The GitHub repository rulezcasa/Gesture-based-home-automation contains a labelled image folder "dataset-annotated" with 3 categories: fan, light, off. Examples follow, each with its label.

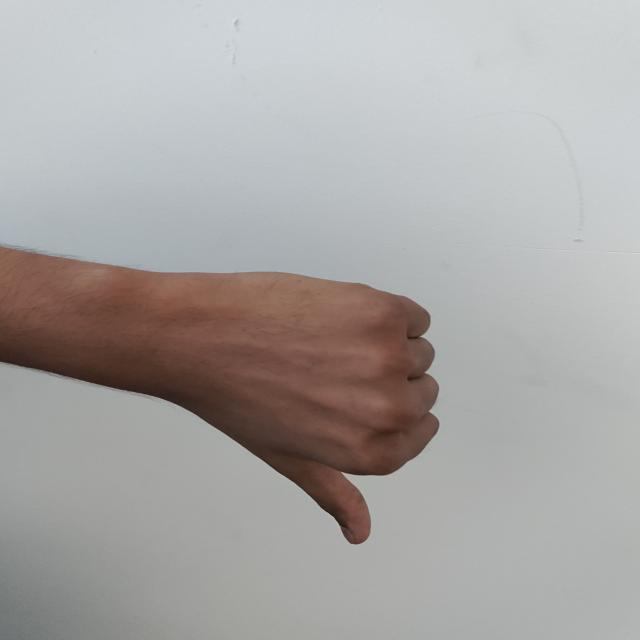
Label: off

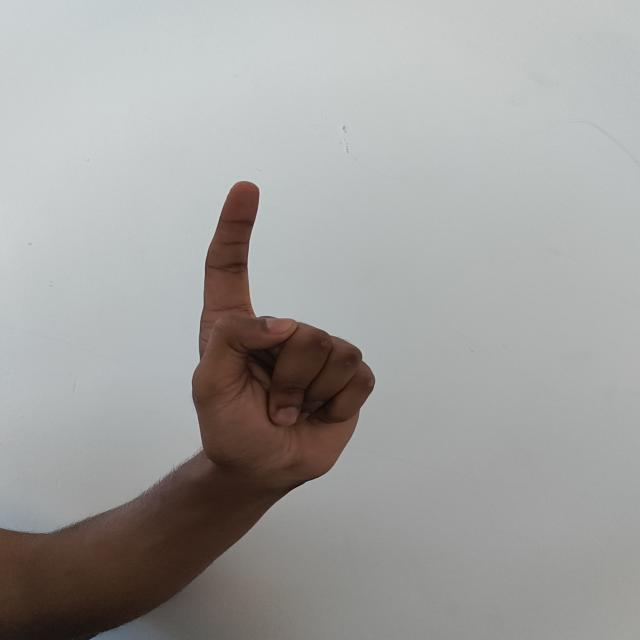
Label: light

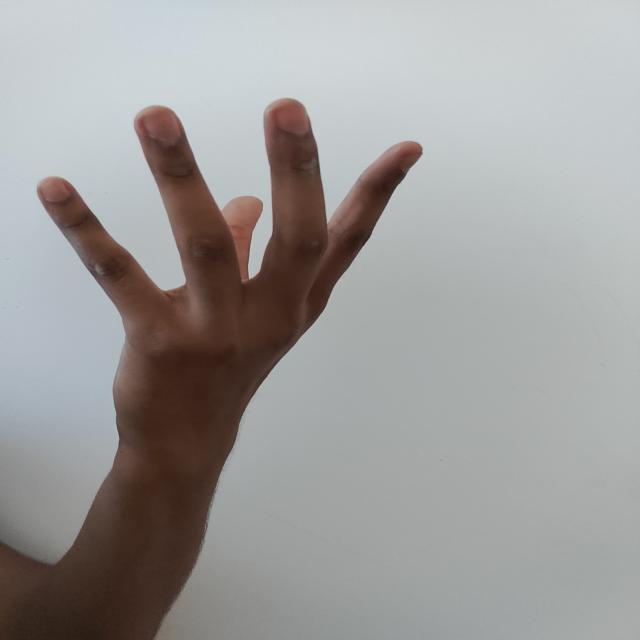
Label: fan

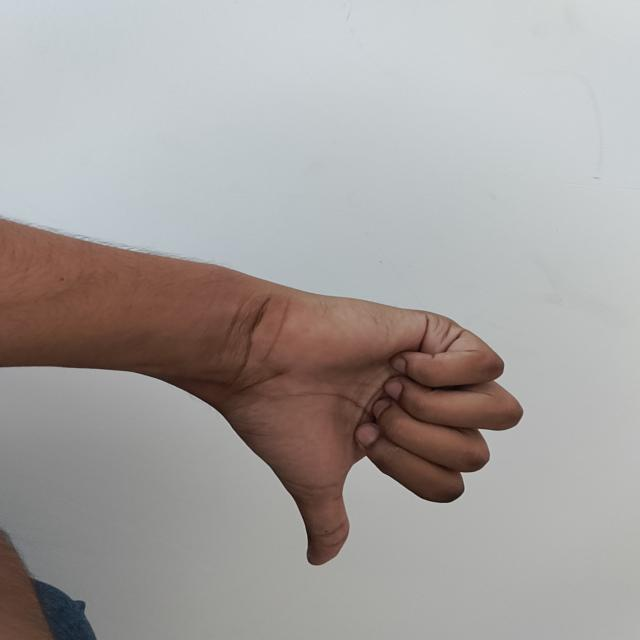
Label: off

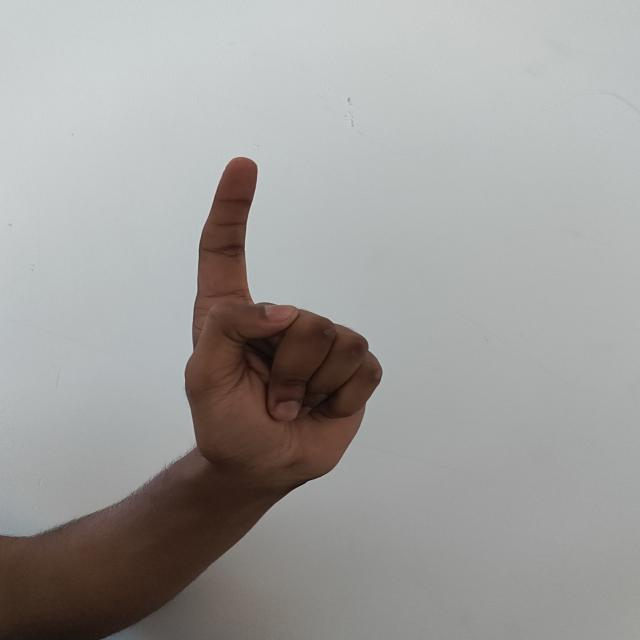
Label: light

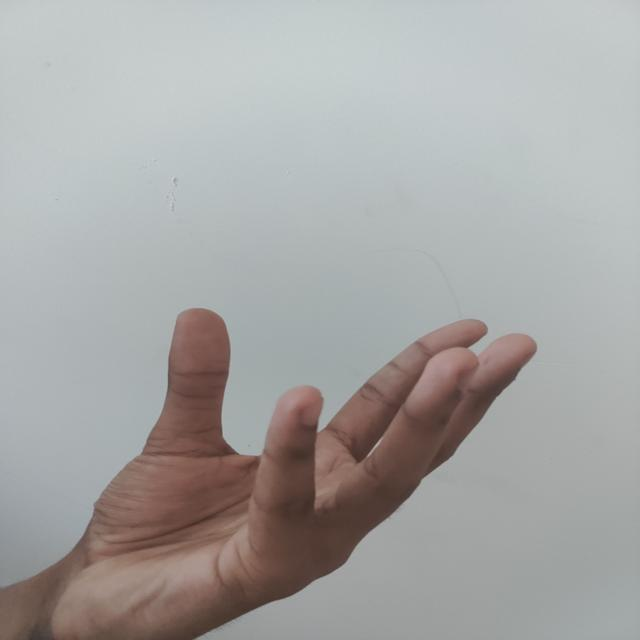
Label: fan
